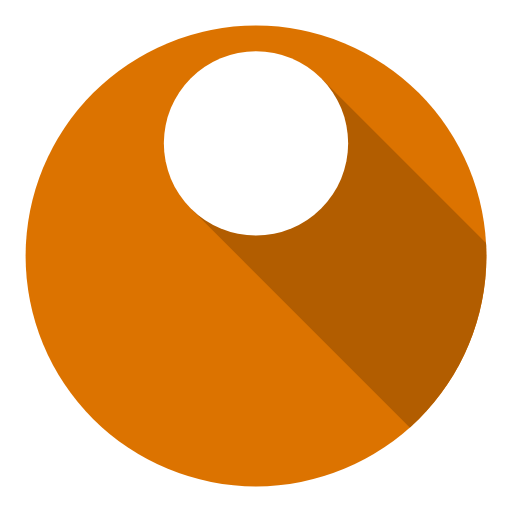
t = 0.00 s
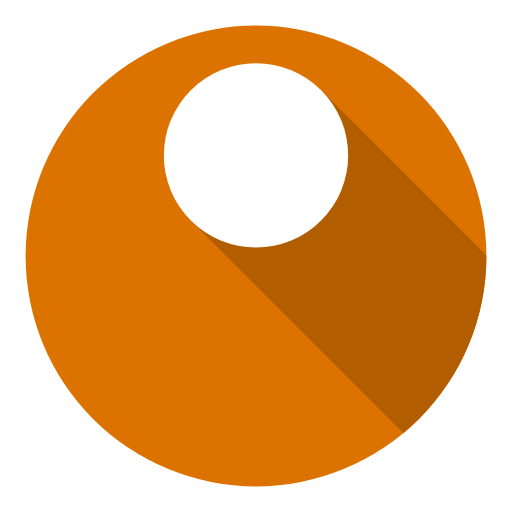
t = 0.13 s
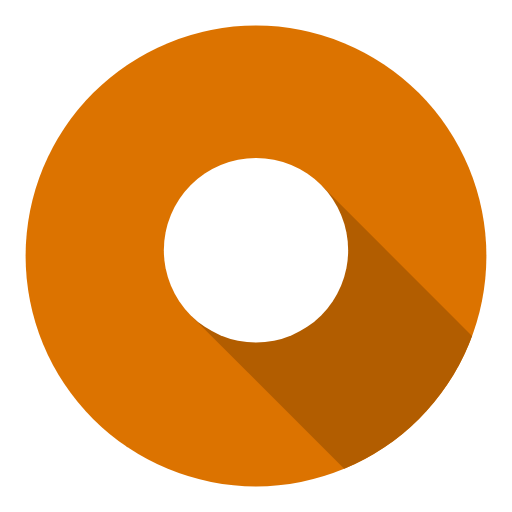
t = 0.38 s
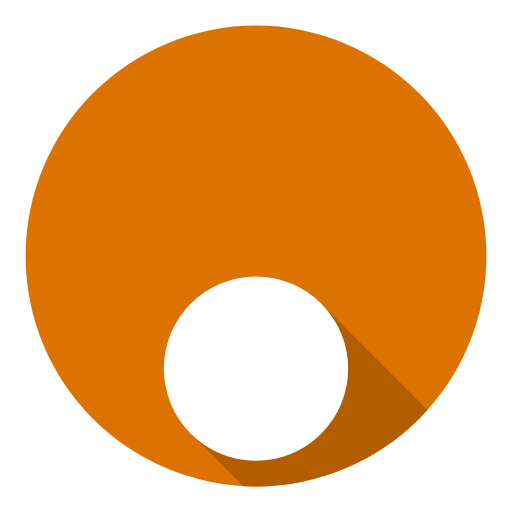
t = 0.50 s
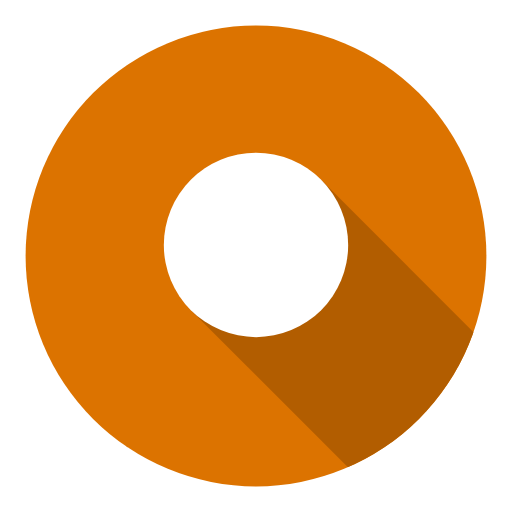
t = 0.63 s
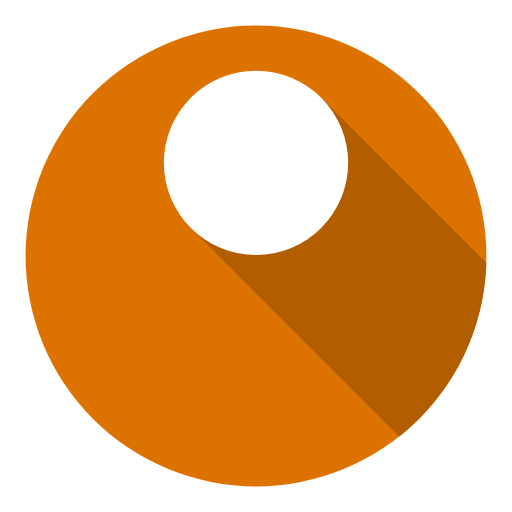
t = 0.88 s

The animated SVG that drew these frames (rendered in a browser with its animation timeline set to each time). Animation: 2 SMIL elements (animate=2); one cycle of 1.00 s, repeats indefinitely.

<svg width="200px"  height="200px"  xmlns="http://www.w3.org/2000/svg" viewBox="0 0 100 100" preserveAspectRatio="xMidYMid" class="lds-flat-ball" style="background: none;"><defs><mask ng-attr-id="{{config.mid}}" id="lds-flat-ball-mask-8568cfbcc2a29"><circle cx="50" cy="50" r="45" fill="#fff"></circle></mask></defs><circle cx="50" cy="50" r="45" ng-attr-fill="{{config.base}}" fill="#dc7300"></circle><path ng-attr-fill="{{config.dark}}" mask="url(#lds-flat-ball-mask-8568cfbcc2a29)" fill="rgb(178, 93, 0)" d="M 37.2721 46.4964 L 62.7279 21.0405 L 162.728 121.041 L 137.272 146.496 Z"><animate attributeName="d" calcMode="spline" values="M 37.27207793864214 40.72792206135786 L 62.72792206135786 15.272077938642143 L 162.72792206135784 115.27207793864214 L 137.27207793864216 140.72792206135784 Z;M 37.27207793864214 84.72792206135786 L 62.72792206135786 59.27207793864214 L 162.72792206135784 159.27207793864216 L 137.27207793864216 184.72792206135784 Z;M 37.27207793864214 40.72792206135786 L 62.72792206135786 15.272077938642143 L 162.72792206135784 115.27207793864214 L 137.27207793864216 140.72792206135784 Z" keyTimes="0;0.5;1" dur="1" keySplines="0.45 0 0.9 0.55;0 0.45 0.55 0.9" begin="0s" repeatCount="indefinite"></animate></path><circle cx="50" ng-attr-cy="{{config.cy}}" ng-attr-r="{{config.radius}}" ng-attr-fill="{{config.color}}" cy="33.7684" r="18" fill="#ffffff"><animate attributeName="cy" calcMode="spline" values="28;72;28" keyTimes="0;0.5;1" dur="1" keySplines="0.45 0 0.9 0.55;0 0.45 0.55 0.9" begin="0s" repeatCount="indefinite"></animate></circle></svg>